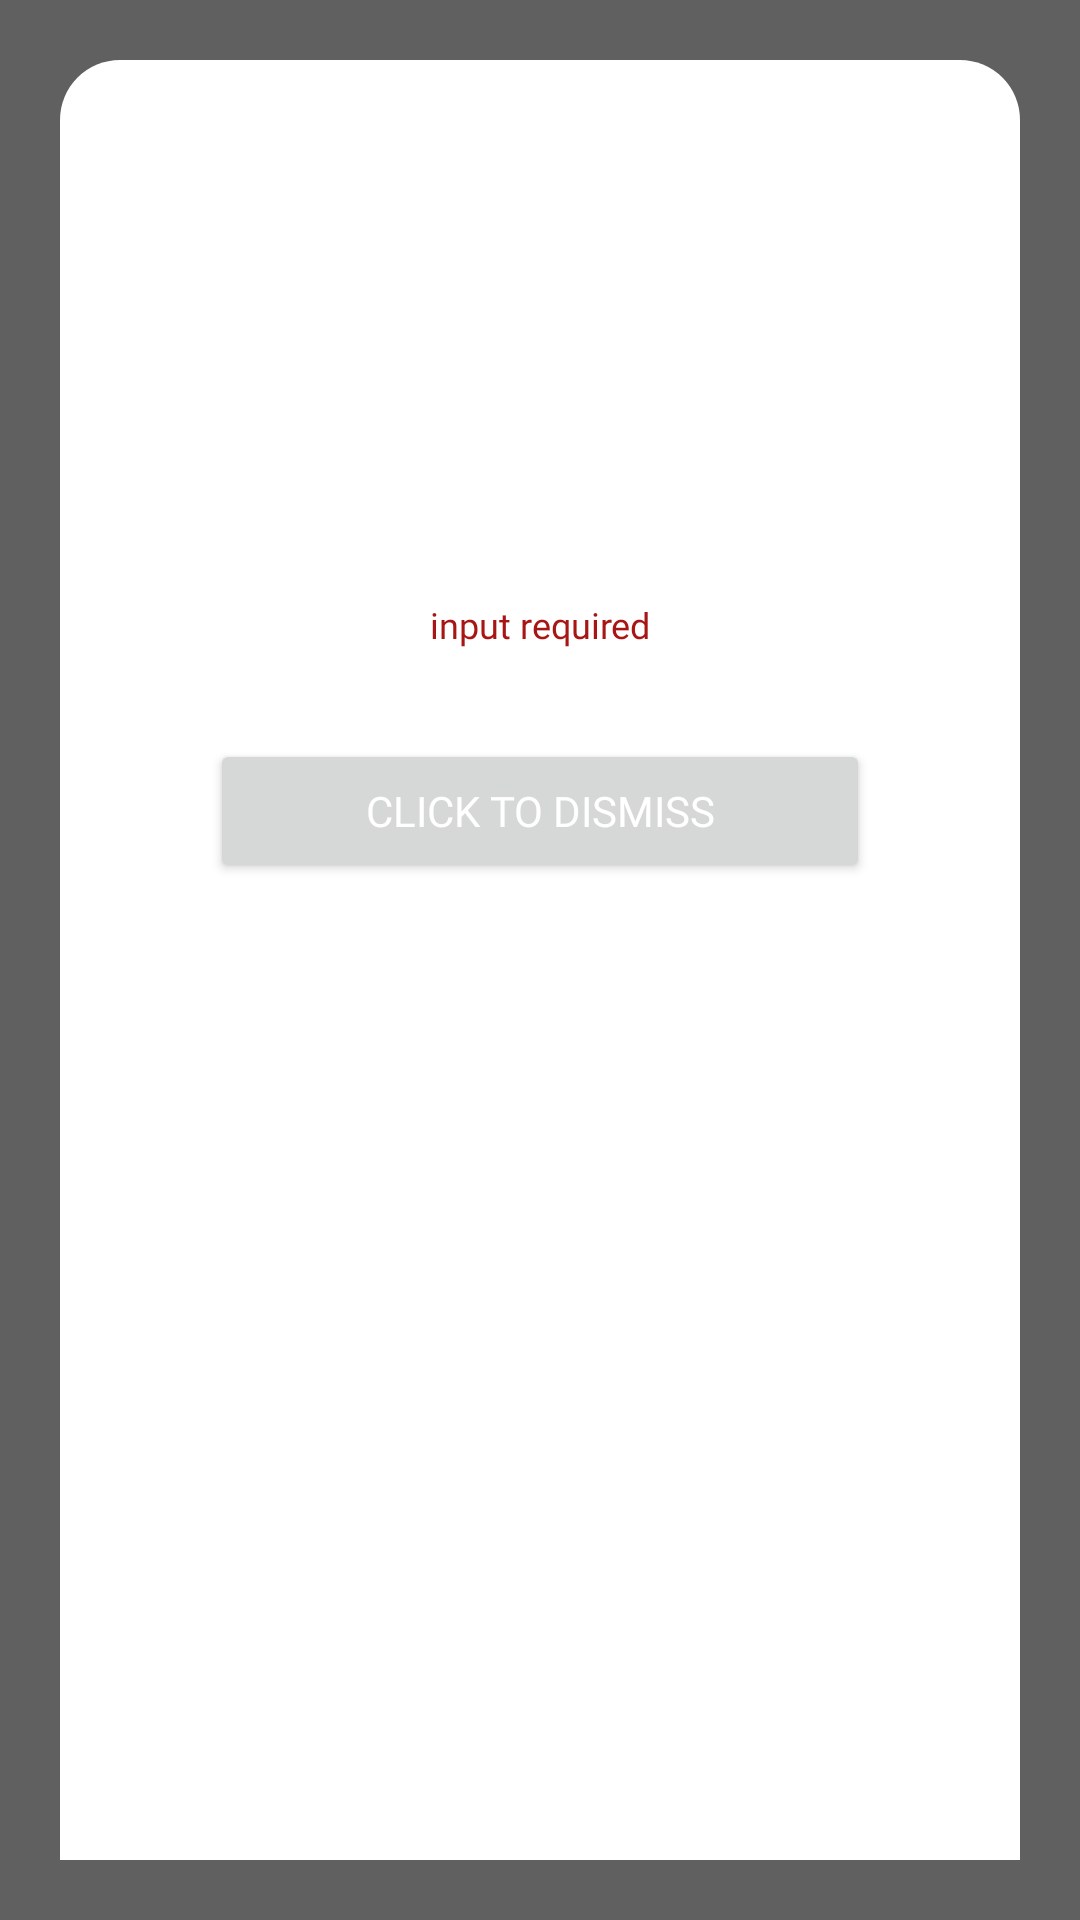

Here is an Android app screen rendered from its layout file. Give the layout XML and the strings, colors and styles it references.
<!-- AndroidManifest.xml: application theme Theme.JapaRide -->
<!-- res/layout/error_layout.xml -->
<?xml version="1.0" encoding="utf-8"?>
<androidx.constraintlayout.widget.ConstraintLayout
    xmlns:android="http://schemas.android.com/apk/res/android"
    xmlns:app="http://schemas.android.com/apk/res-auto"
    android:layout_width="match_parent"
    android:layout_height="match_parent"
    android:background="#9F000000">

    <androidx.constraintlayout.widget.ConstraintLayout
        android:layout_width="match_parent"
        android:layout_height="match_parent"
        android:layout_margin="@dimen/twenty_dp"
        android:background="@drawable/app_layout_twenty_curve">


        <ImageView
            android:id="@+id/error_image"
            android:layout_width="@dimen/hundred_fifty_dp"
            android:layout_height="@dimen/hundred_fifty_dp"
            android:src="@drawable/load_error_image"
            app:layout_constraintTop_toTopOf="parent"
            app:layout_constraintStart_toStartOf="parent"
            app:layout_constraintEnd_toEndOf="parent"
            android:layout_marginTop="@dimen/twenty_dp"
            android:fitsSystemWindows="true"
            android:background="@color/white"/>

        <TextView
            android:id="@+id/input_message"
            android:layout_width="match_parent"
            android:layout_marginLeft="@dimen/five_dp"
            android:layout_marginRight="@dimen/five_dp"
            android:layout_height="wrap_content"
            android:text="input required"
            app:layout_constraintTop_toBottomOf="@id/error_image"
            app:layout_constraintEnd_toEndOf="parent"
            app:layout_constraintStart_toStartOf="parent"
            android:layout_marginTop="@dimen/ten_dp"
            android:fontFamily="@font/poppins_medium"
            android:textAlignment="center"
            android:textSize="@dimen/twelve_sp"
            android:textColor="@color/red"/>

        <Button
            android:id="@+id/input_dismiss_message"
            android:layout_width="match_parent"
            android:textAlignment="center"
            android:layout_height="wrap_content"
            android:fontFamily="@font/poppins_medium"
            android:text="Click to Dismiss"
            android:textColor="@color/white"
            android:textSize="@dimen/fourteen_sp"
            android:padding="@dimen/ten_dp"
            android:layout_marginTop="@dimen/thirty_dp"
            android:layout_marginLeft="@dimen/fifty_dp"
            android:layout_marginRight="@dimen/fifty_dp"
            app:layout_constraintEnd_toEndOf="parent"
            app:layout_constraintStart_toStartOf="parent"
            app:layout_constraintTop_toBottomOf="@id/input_message"/>

    </androidx.constraintlayout.widget.ConstraintLayout>

</androidx.constraintlayout.widget.ConstraintLayout>
<!-- resources referenced by this layout -->
<resources>
  <color name="red">#A81515</color>
  <color name="white">#FFFFFF</color>
  <dimen name="fifty_dp">50dp</dimen>
  <dimen name="five_dp">5dp</dimen>
  <dimen name="fourteen_sp">14sp</dimen>
  <dimen name="hundred_fifty_dp">150dp</dimen>
  <dimen name="ten_dp">10dp</dimen>
  <dimen name="thirty_dp">30dp</dimen>
  <dimen name="twelve_sp">12sp</dimen>
  <dimen name="twenty_dp">20dp</dimen>
  <!-- drawable app_layout_twenty_curve (drawable) -->
  <?xml version="1.0" encoding="utf-8"?>
  <shape xmlns:android="http://schemas.android.com/apk/res/android"
      android:shape="rectangle">
      <corners
          android:topLeftRadius="@dimen/twenty_dp"
          android:topRightRadius="@dimen/twenty_dp"/>
  
      <solid
          android:color="#FFFFFF"/>
  
  
  
  
  
  
  
  </shape>
  <style name="Theme.JapaRide" parent="Theme.MaterialComponents.Light.DarkActionBar">
          <item name="android:forceDarkAllowed" tools:targetApi="q">false</item>
  
          
          <item name="colorPrimary">@color/purple_500</item>
          <item name="colorPrimaryVariant">@color/purple_700</item>
          <item name="colorOnPrimary">@color/white</item>
          
          <item name="colorSecondary">@color/teal_200</item>
          <item name="colorSecondaryVariant">@color/teal_700</item>
          <item name="colorOnSecondary">@color/black</item>
          
          <item name="android:statusBarColor" tools:targetApi="l">?attr/colorPrimaryVariant</item>
          
      </style>
  <color name="purple_500">#0C378D</color>
  <color name="purple_700">#012369</color>
  <color name="teal_200">#FF03DAC5</color>
  <color name="teal_700">#FF018786</color>
  <color name="black">#FF000000</color>
</resources>
